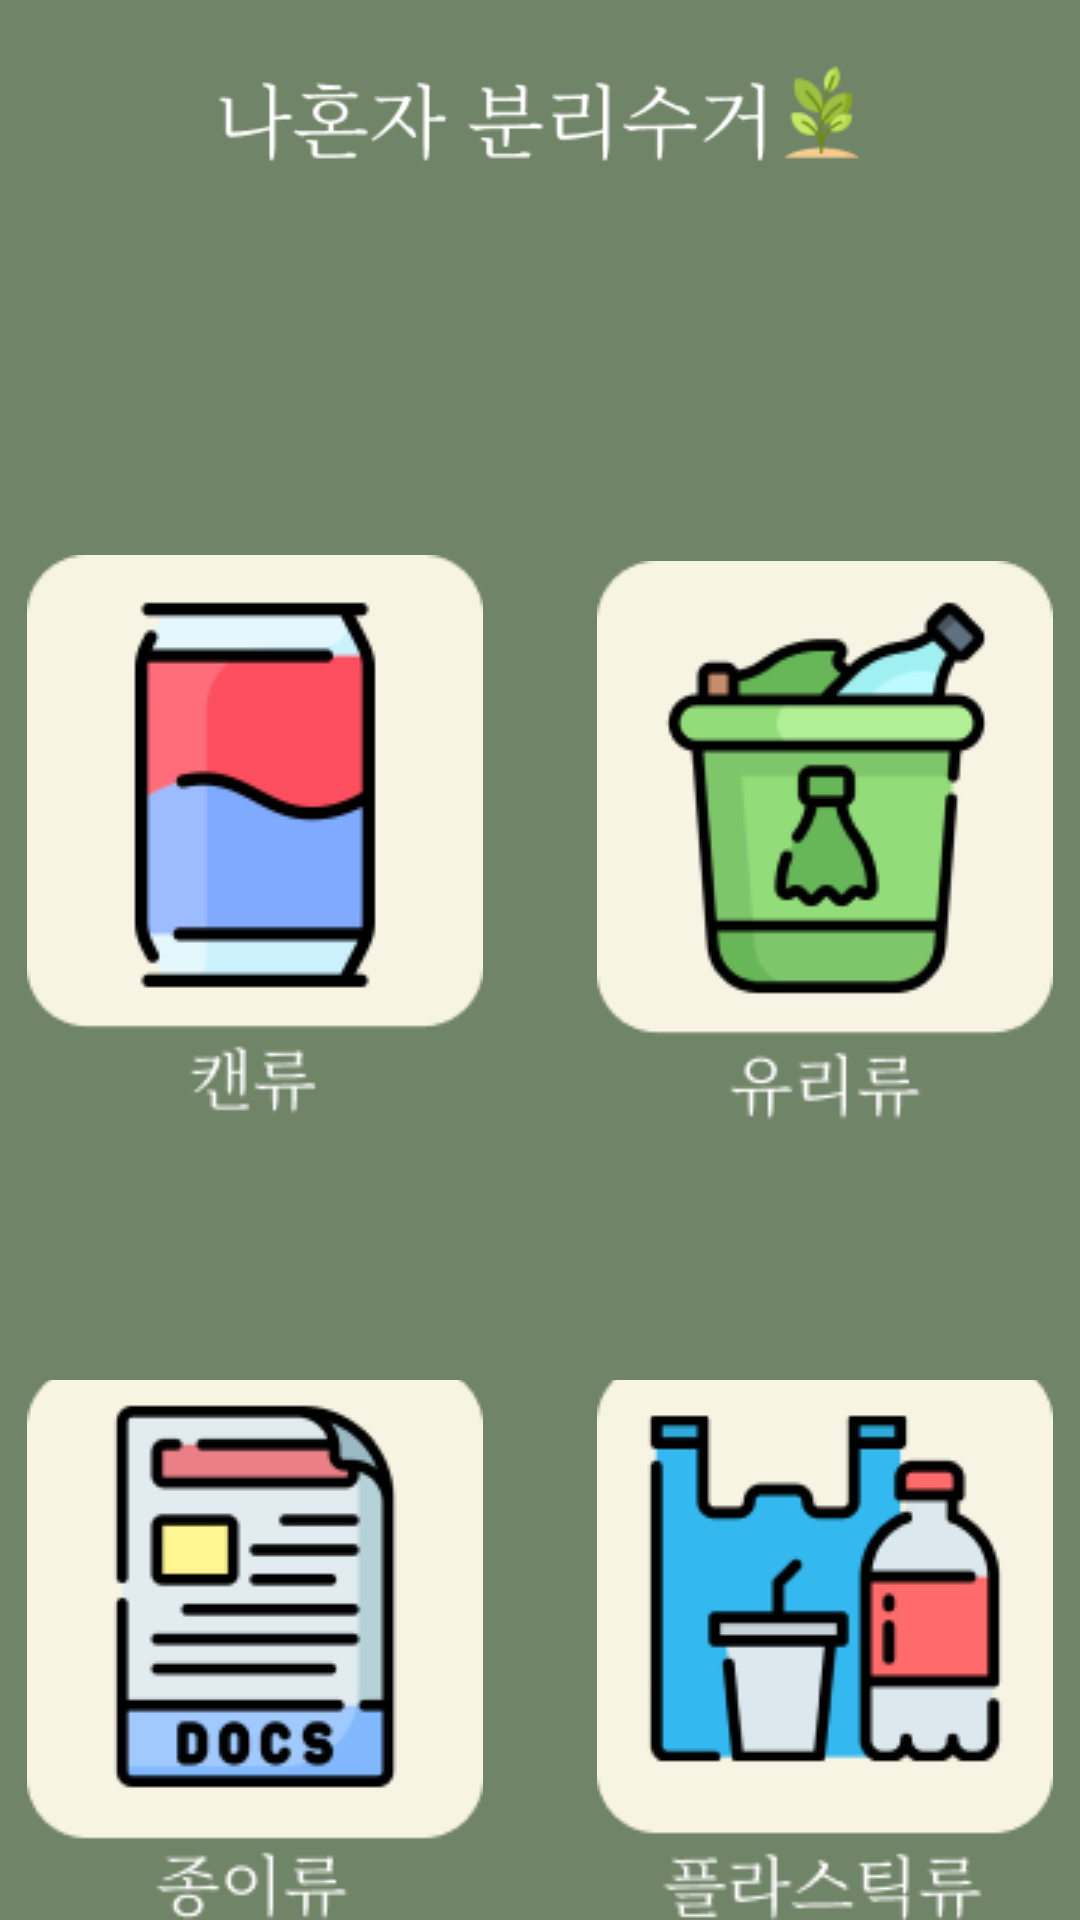

Android layout source for this screen:
<!-- AndroidManifest.xml: application theme Theme.AppCompat.Light.NoActionBar -->
<!-- res/layout/activity_recycling_menu.xml -->
<?xml version="1.0" encoding="utf-8"?>
<LinearLayout xmlns:android="http://schemas.android.com/apk/res/android"
    android:orientation="vertical"
    android:layout_width="match_parent"
    android:background="@color/backColor"
    android:layout_height="match_parent">
    <ImageView
        android:layout_width="match_parent"
        android:layout_height="35dp"
        android:layout_marginTop="20dp"
        android:src="@drawable/title_all"/>
    <LinearLayout
        android:layout_width="match_parent"
        android:layout_height="wrap_content"
        android:orientation="horizontal"
        android:gravity="center"
        android:layout_marginTop="130dp">
        <ImageButton
            android:id="@+id/can_btn"
            android:layout_width="160dp"
            android:layout_height="wrap_content"
            android:src="@drawable/can_btn"
            android:background="@color/backColor"/>
        <ImageButton
            android:id="@+id/glass_btn"
            android:layout_width="160dp"
            android:layout_height="wrap_content"
            android:src="@drawable/grass_btn"
            android:layout_marginLeft="30dp"
            android:background="@color/backColor"/>
    </LinearLayout>
    <LinearLayout
        android:layout_width="match_parent"
        android:layout_height="wrap_content"
        android:orientation="horizontal"
        android:gravity="center"
        android:layout_marginTop="80dp">
        <ImageButton
            android:id="@+id/paper_btn"
            android:layout_width="160dp"
            android:layout_height="wrap_content"
            android:src="@drawable/paper_btn"
            android:background="@color/backColor"/>
        <ImageButton
            android:id="@+id/planstic2_btn"
            android:layout_width="160dp"
            android:layout_height="wrap_content"
            android:src="@drawable/plastic2_btn"
            android:layout_marginLeft="30dp"
            android:background="@color/backColor"/>
    </LinearLayout>
    <LinearLayout
        android:layout_width="match_parent"
        android:layout_height="wrap_content"
        android:orientation="horizontal"
        android:layout_marginTop="75dp"
        android:background="@color/btnColor">
        <ImageButton
            android:id="@+id/menu_btn"
            android:layout_width="60dp"
            android:layout_height="60dp"
            android:src="@drawable/menu_btn"
            android:layout_marginLeft="59dp"
            android:layout_marginTop="2dp"
            android:background="@color/btnColor"/>
        <ImageButton
            android:id="@+id/home_btn"
            android:layout_width="60dp"
            android:layout_height="wrap_content"
            android:src="@drawable/home_btn"
            android:layout_marginTop="4dp"
            android:background="@color/btnColor"
            android:layout_marginLeft="65dp"/>
        <ImageButton
            android:id="@+id/back_btn"
            android:layout_width="60dp"
            android:layout_height="wrap_content"
            android:src="@drawable/back_btn"
            android:layout_marginTop="2dp"
            android:background="@color/btnColor"
            android:layout_marginLeft="74dp"/>
    </LinearLayout>
</LinearLayout>
<!-- resources referenced by this layout -->
<resources>
  <color name="backColor">#708467</color>
  <color name="btnColor">#F7F4E3</color>
  <!-- drawable back_btn: png bitmap (drawable, 433 bytes) -->
  <!-- drawable can_btn: png bitmap (drawable, 4703 bytes) -->
  <!-- drawable grass_btn: png bitmap (drawable, 8779 bytes) -->
  <!-- drawable home_btn: png bitmap (drawable, 648 bytes) -->
  <!-- drawable menu_btn: png bitmap (drawable, 253 bytes) -->
  <!-- drawable paper_btn: png bitmap (drawable, 6778 bytes) -->
  <!-- drawable plastic2_btn: png bitmap (drawable, 7254 bytes) -->
  <!-- drawable title_all: png bitmap (drawable, 5128 bytes) -->
</resources>
